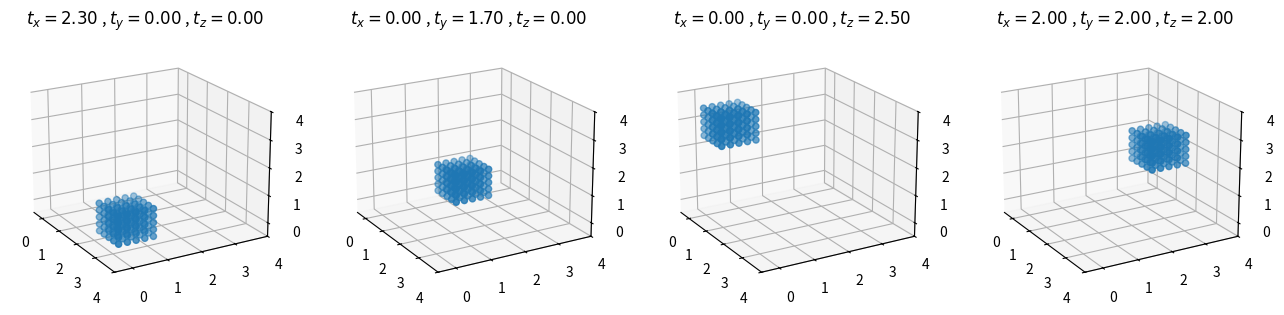
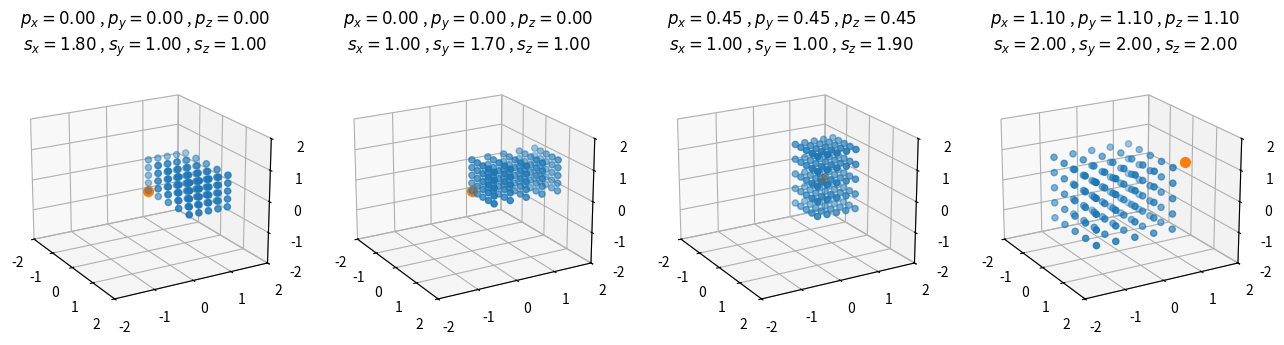
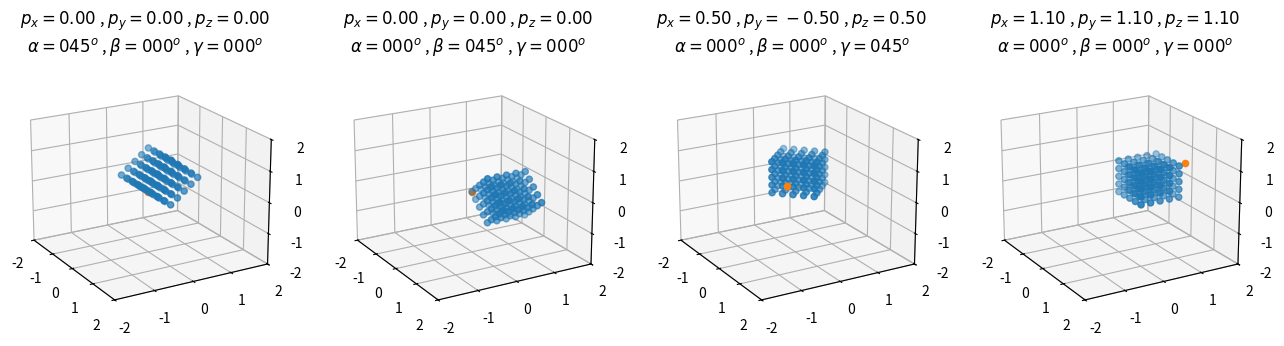
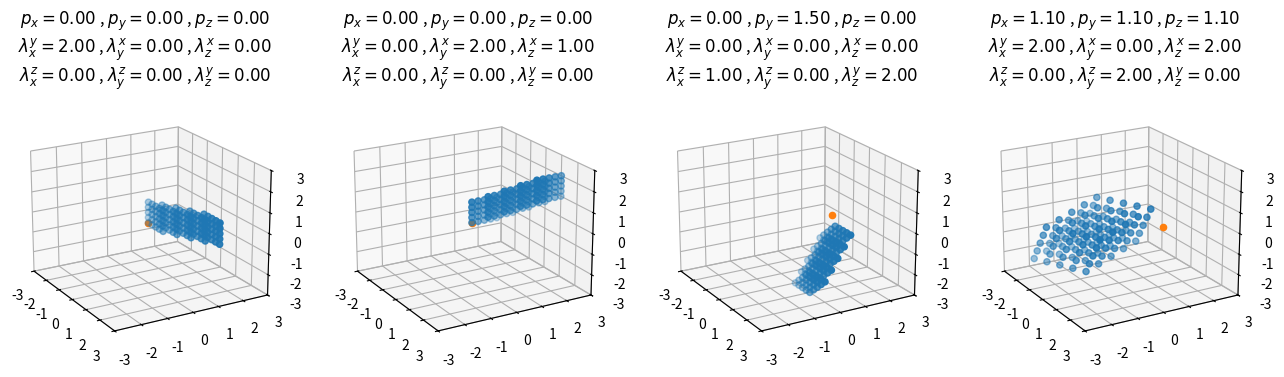

Recreate these plots in Python, in order.
%matplotlib inline
import matplotlib
import matplotlib.pyplot as plt
from mpl_toolkits.mplot3d import Axes3D
import numpy as np

plt.rcParams['figure.figsize'] = (16, 4)

X, Y, Z = np.mgrid[0:1:5j, 0:1:5j, 0:1:5j]
x, y, z = X.ravel(), Y.ravel(), Z.ravel()

def trans_translate(x, y, z, tx, ty, tz):
    T = [[1, 0, 0, tx],
         [0, 1, 0, ty],
         [0, 0, 1, tz],
         [0, 0, 0, 1 ]]
    T = np.array(T)
    P = np.array([x, y, z, [1]*x.size])
    return np.dot(T, P)

fig, ax = plt.subplots(1, 4, subplot_kw={'projection': '3d'})

T_ = [[2.3, 0, 0], [0, 1.7, 0], [0, 0, 2.5], [2, 2, 2]]

for i in range(4):
    tx, ty, tz = T_[i]
    x_, y_, z_, _ = trans_translate(x, y, z, tx, ty, tz)
    ax[i].view_init(20, -30)
    ax[i].scatter(x_, y_, z_)
    ax[i].set_title(r'$t_x={0:.2f}$ , $t_y={1:.2f}$ , $t_z={2:.2f}$'.format(tx, ty, tz))
    
    ax[i].set_xlim([-0.5, 4])
    ax[i].set_ylim([-0.5, 4])
    ax[i].set_zlim([-0.5, 4])

plt.show()

def trans_scale(x, y, z,
                px, py, pz,
                sx, sy, sz):
    T = [[sx, 0 , 0 , px*(1 - sx)],
         [0 , sy, 0 , py*(1 - sy)],
         [0 , 0 , sz, pz*(1 - sz)],
         [0 , 0 , 0 , 1          ]]
    T = np.array(T)
    P = np.array([x, y, z, [1]*x.size])
    return np.dot(T, P)

fig, ax = plt.subplots(1, 4, subplot_kw={'projection': '3d'})

S_ = [[1.8, 1, 1], [1, 1.7, 1], [1, 1, 1.9], [2, 2, 2]]
P_ = [[0, 0, 0], [0, 0, 0], [0.45, 0.45, 0.45], [1.1, 1.1, 1.1]]

for i in range(4):
    sx, sy, sz = S_[i]; px, py, pz = P_[i]
    x_, y_, z_, _ = trans_scale(x, y, z, px, py, pz, sx, sy, sz)
    ax[i].view_init(20, -30)
    ax[i].scatter(x_, y_, z_)
    ax[i].scatter(px, py, pz, s=50)
    ax[i].set_title(
        r'$p_x={0:.2f}$ , $p_y={1:.2f}$ , $p_z={2:.2f}$'.format(px, py, pz) + '\n'
        r'$s_x={0:.2f}$ , $s_y={1:.2f}$ , $s_z={2:.2f}$'.format(sx, sy, sz)
    )
    
    ax[i].set_xlim([-2, 2])
    ax[i].set_ylim([-2, 2])
    ax[i].set_zlim([-2, 2])

plt.show()

def trans_rotate(x, y, z, px, py, pz, alpha, beta, gamma):
    alpha, beta, gamma = np.deg2rad(alpha), np.deg2rad(beta), np.deg2rad(gamma)
    Rx = [[1, 0            ,  0            , 0                                        ],
          [0, np.cos(alpha), -np.sin(alpha), py*(1 - np.cos(alpha)) + pz*np.sin(alpha)],
          [0, np.sin(alpha),  np.cos(alpha), pz*(1 - np.cos(alpha)) - py*np.sin(alpha)],
          [0, 0            ,  0            , 1                                        ]]
    Ry = [[ np.cos(beta), 0, np.sin(beta), px*(1 - np.cos(beta)) - pz*np.sin(beta)],
          [ 0           , 1, 0           , 0                                      ],
          [-np.sin(beta), 0, np.cos(beta), pz*(1 - np.cos(beta)) + px*np.sin(beta)],
          [ 0           , 0, 0           , 1                                      ]]
    Rz = [[np.cos(gamma), -np.sin(gamma), 0, px*(1 - np.cos(gamma)) + py*np.sin(gamma)],
          [np.sin(gamma),  np.cos(gamma), 0, py*(1 - np.cos(gamma)) - px*np.sin(gamma)],
          [0            ,  0            , 1, 0                                        ],
          [0            ,  0            , 0, 1                                        ]]
    
    Rx = np.array(Rx); Ry = np.array(Ry); Rz = np.array(Rz)
    P = np.array([x, y, z, [1]*x.size])
    return np.dot(np.dot(np.dot(Rx, Ry), Rz), P)

fig, ax = plt.subplots(1, 4, subplot_kw={'projection': '3d'})

R_ = [[45, 0, 0],
      [0, 45, 0],
      [0, 0, 45],
      [0, 0, 0]]
P_ = [[0, 0, 0],
      [0, 0, 0],
      [0.5, -0.5, 0.5],
      [1.1, 1.1, 1.1]]

for i in range(4):
    alpha, beta, gamma = R_[i]; px, py, pz = P_[i]
    x_, y_, z_, _ = trans_rotate(x, y, z, px, py, pz, alpha, beta, gamma)
    ax[i].view_init(20, -30)
    ax[i].scatter(x_, y_, z_)
    ax[i].scatter(px, py, pz)
    ax[i].set_title(
        r'$p_x={0:.2f}$ , $p_y={1:.2f}$ , $p_z={2:.2f}$'.format(px, py, pz) + '\n'
        r'$\alpha={0:03d}^o$ , $\beta={1:03d}^o$ , $\gamma={2:03d}^o$'.format(alpha, beta, gamma)
    )
    
    ax[i].set_xlim([-2, 2])
    ax[i].set_ylim([-2, 2])
    ax[i].set_zlim([-2, 2])

plt.show()

def trans_shear(x, y, z, px, py, pz,
                lambdaxy, lambdaxz,
                lambdayx, lambdayz,
                lambdazx, lambdazy):
    T = [[1       , lambdaxy, lambdaxz, -(lambdaxy+lambdaxz)*px],
         [lambdayx, 1       , lambdayz, -(lambdayx+lambdayz)*py],
         [lambdazx, lambdazy, 1       , -(lambdazx+lambdazy)*py],
         [0       , 0       , 0       , 1                      ]]
    T = np.array(T)
    P = np.array([x, y, z, [1]*x.size])
    return np.dot(T, P)

fig, ax = plt.subplots(1, 4, subplot_kw={'projection': '3d'})

L_ = [[[2, 0], [0, 0], [0, 0]],
      [[0, 0], [2, 0], [1, 0]],
      [[0, 1], [0, 0], [0, 2]],
      [[2, 0], [0, 2], [2, 0]]]
P_ = [[0, 0, 0], [0, 0, 0], [0, 1.5, 0], [1.1, 1.1, 1.1]]

for i in range(4):
    lambdax, lambday, lambdaz = L_[i]; px, py, pz = P_[i]
    x_, y_, z_, _ = trans_shear(x, y, z, px, py, pz,
                                *lambdax, *lambday, *lambdaz)
    ax[i].view_init(20, -30)
    ax[i].scatter(x_, y_, z_)
    ax[i].scatter(px, py)
    ax[i].set_title(
        r'$p_x={0:.2f}$ , $p_y={1:.2f}$ , $p_z={2:.2f}$'.format(px, py, pz) + '\n'
        r'$\lambda_x^y={0:.2f}$ , $\lambda_y^x={1:.2f}$ , $\lambda_z^x={2:.2f}$'.format(lambdax[0], lambday[0], lambdaz[0]) + '\n'
        r'$\lambda_x^z={0:.2f}$ , $\lambda_y^z={1:.2f}$ , $\lambda_z^y={2:.2f}$'.format(lambdax[1], lambday[1], lambdaz[1])
    )

    ax[i].set_xlim([-3, 3])
    ax[i].set_ylim([-3, 3])
    ax[i].set_zlim([-3, 3])

plt.show()